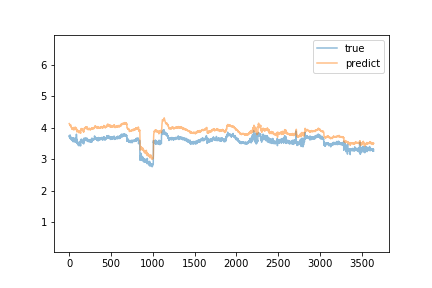

The data file committed next to this chart (first rows):
predict, true
4.133, 3.745
4.128, 3.753
4.116, 3.713
4.112, 3.697
4.107, 3.718
4.101, 3.711
4.098, 3.727
4.097, 3.739
4.089, 3.69
4.072, 3.66
4.068, 3.693
4.085, 3.771
4.083, 3.739
4.082, 3.709
4.08, 3.705
4.086, 3.731
4.101, 3.685
4.081, 3.673
4.073, 3.675
4.056, 3.656
4.058, 3.685
4.047, 3.658
4.033, 3.662
4.018, 3.647
4.008, 3.642
4.014, 3.649
4.015, 3.641
4.011, 3.624
3.998, 3.607
3.988, 3.63
3.984, 3.639
3.992, 3.652
3.988, 3.623
3.962, 3.615
3.951, 3.604
3.96, 3.682
3.994, 3.598
3.972, 3.598
3.973, 3.605
3.953, 3.587
3.968, 3.603
3.971, 3.608
3.958, 3.601
3.957, 3.606
3.961, 3.621
3.973, 3.635
3.966, 3.606
3.969, 3.555
3.942, 3.598
3.949, 3.602
3.94, 3.668
3.968, 3.683
3.988, 3.677
3.998, 3.668
4.011, 3.627
4.004, 3.601
3.993, 3.623
3.997, 3.618
3.999, 3.616
4.004, 3.56
... 3,584 more rows
